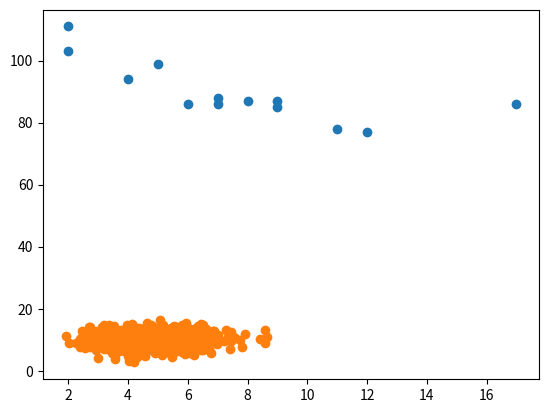

The script that saved this image:
#A scatter plot is a diagram where each value in the data set is represented by a dot.

# The x array represents the age of each car.

# The y array represents the speed of each car.

 #two arrays of the same length, one for the values of the x-axis, and one for the values of the y-axis:
import matplotlib.pyplot as plt

x = [5,7,8,7,2,17,2,9,4,11,12,9,6]
y = [99,86,87,88,111,86,103,87,94,78,77,85,86]

plt.scatter(x, y)
plt.show()


#Random Data Distributions
import numpy
import matplotlib.pyplot as plt

x = numpy.random.normal(5.0, 1.0, 1000)
y = numpy.random.normal(10.0, 2.0, 1000)

plt.scatter(x, y)
plt.show()


# We can see that the dots are concentrated around the value 5 on the x-axis, and 10 on the y-axis.

# We can also see that the spread is wider on the y-axis than on the x-axis.